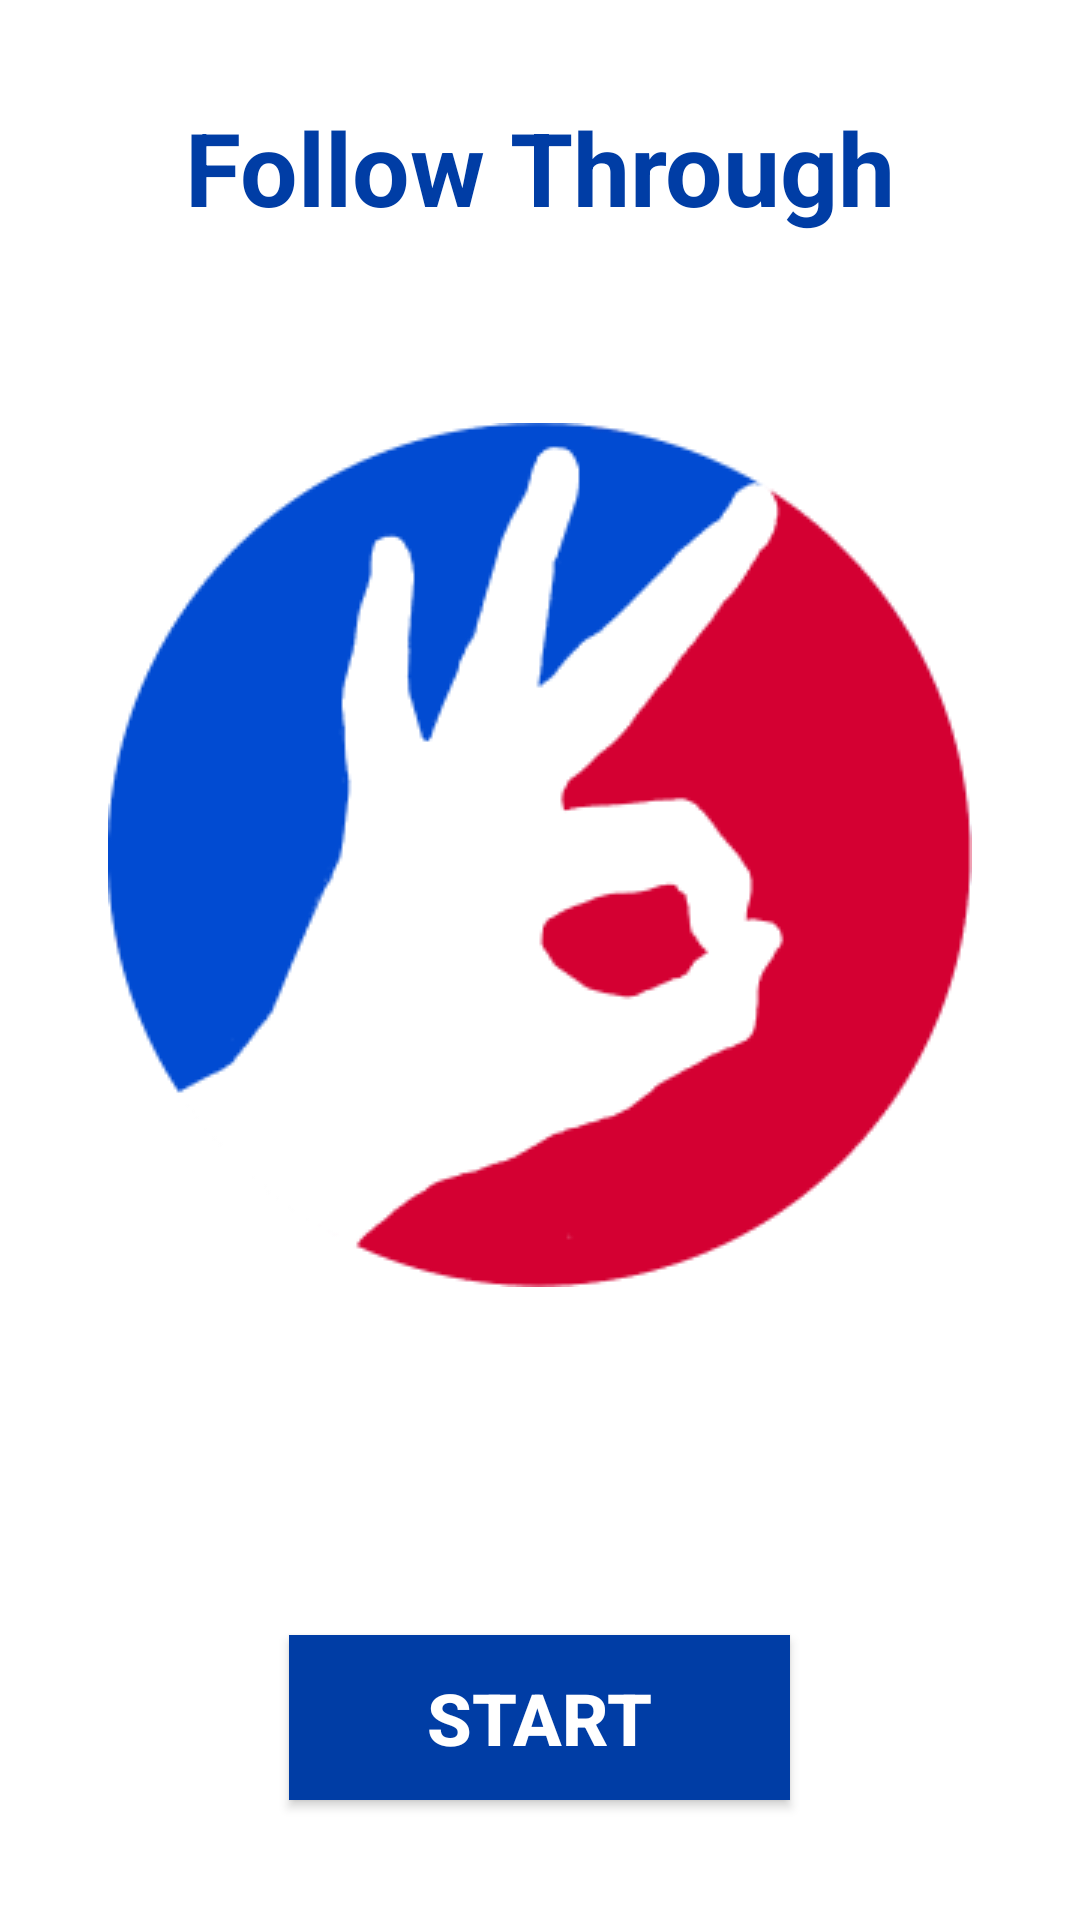

The Android layout XML behind this screen, and the referenced resources:
<!-- AndroidManifest.xml: fallback theme Theme.MaterialComponents.DayNight.NoActionBar -->
<!-- res/layout/activity_startup.xml -->
<?xml version="1.0" encoding="utf-8"?>
<android.support.constraint.ConstraintLayout
    xmlns:android="http://schemas.android.com/apk/res/android"
    xmlns:tools="http://schemas.android.com/tools"
    xmlns:app="http://schemas.android.com/apk/res-auto"
    android:layout_width="match_parent"
    android:layout_height="match_parent"
    tools:context="com.example.samch.followthrough.Startup">

    <RelativeLayout
        xmlns:android="http://schemas.android.com/apk/res/android"
        android:id="@+id/google_pixe"
        android:layout_width="fill_parent"
        android:layout_height="fill_parent"
        android:background="#FFFFFF">

        <TextView
            android:id="@+id/follow_thro"
            android:layout_width="264dp"
            android:layout_height="79dp"
            android:layout_alignParentTop="true"
            android:layout_centerHorizontal="true"
            android:layout_marginTop="33dp"
            android:gravity="center_horizontal"
            android:text="@string/follow_thro"
            android:textAppearance="@style/follow_thro"
            android:textColor="#003da5"
            android:textStyle="bold">

        </TextView>

        <View
            android:id="@+id/logobig"
            android:layout_width="288dp"
            android:layout_height="288dp"
            android:layout_alignParentTop="true"
            android:layout_centerHorizontal="true"
            android:layout_marginTop="141dp"
            android:background="@drawable/logobig" />

        <Button
            android:id="@+id/start"
            android:layout_width="167dp"
            android:layout_height="55dp"
            android:layout_alignParentBottom="true"
            android:layout_centerHorizontal="true"
            android:layout_marginBottom="40dp"
            android:background="#003da5"
            android:gravity="center"
            android:text="START"
            android:textColor="#FFFFFF"
            android:textSize="24sp"
            android:textStyle="bold" />

    </RelativeLayout>





</android.support.constraint.ConstraintLayout>
<!-- resources referenced by this layout -->
<resources>
  <!-- drawable logobig: png bitmap (drawable, 14269 bytes) -->
  <string name="follow_thro">
  
  Follow Through
  </string>
  <style name="follow_thro">
      <item name="android:textSize">34sp
      </item>
      </style>
</resources>
